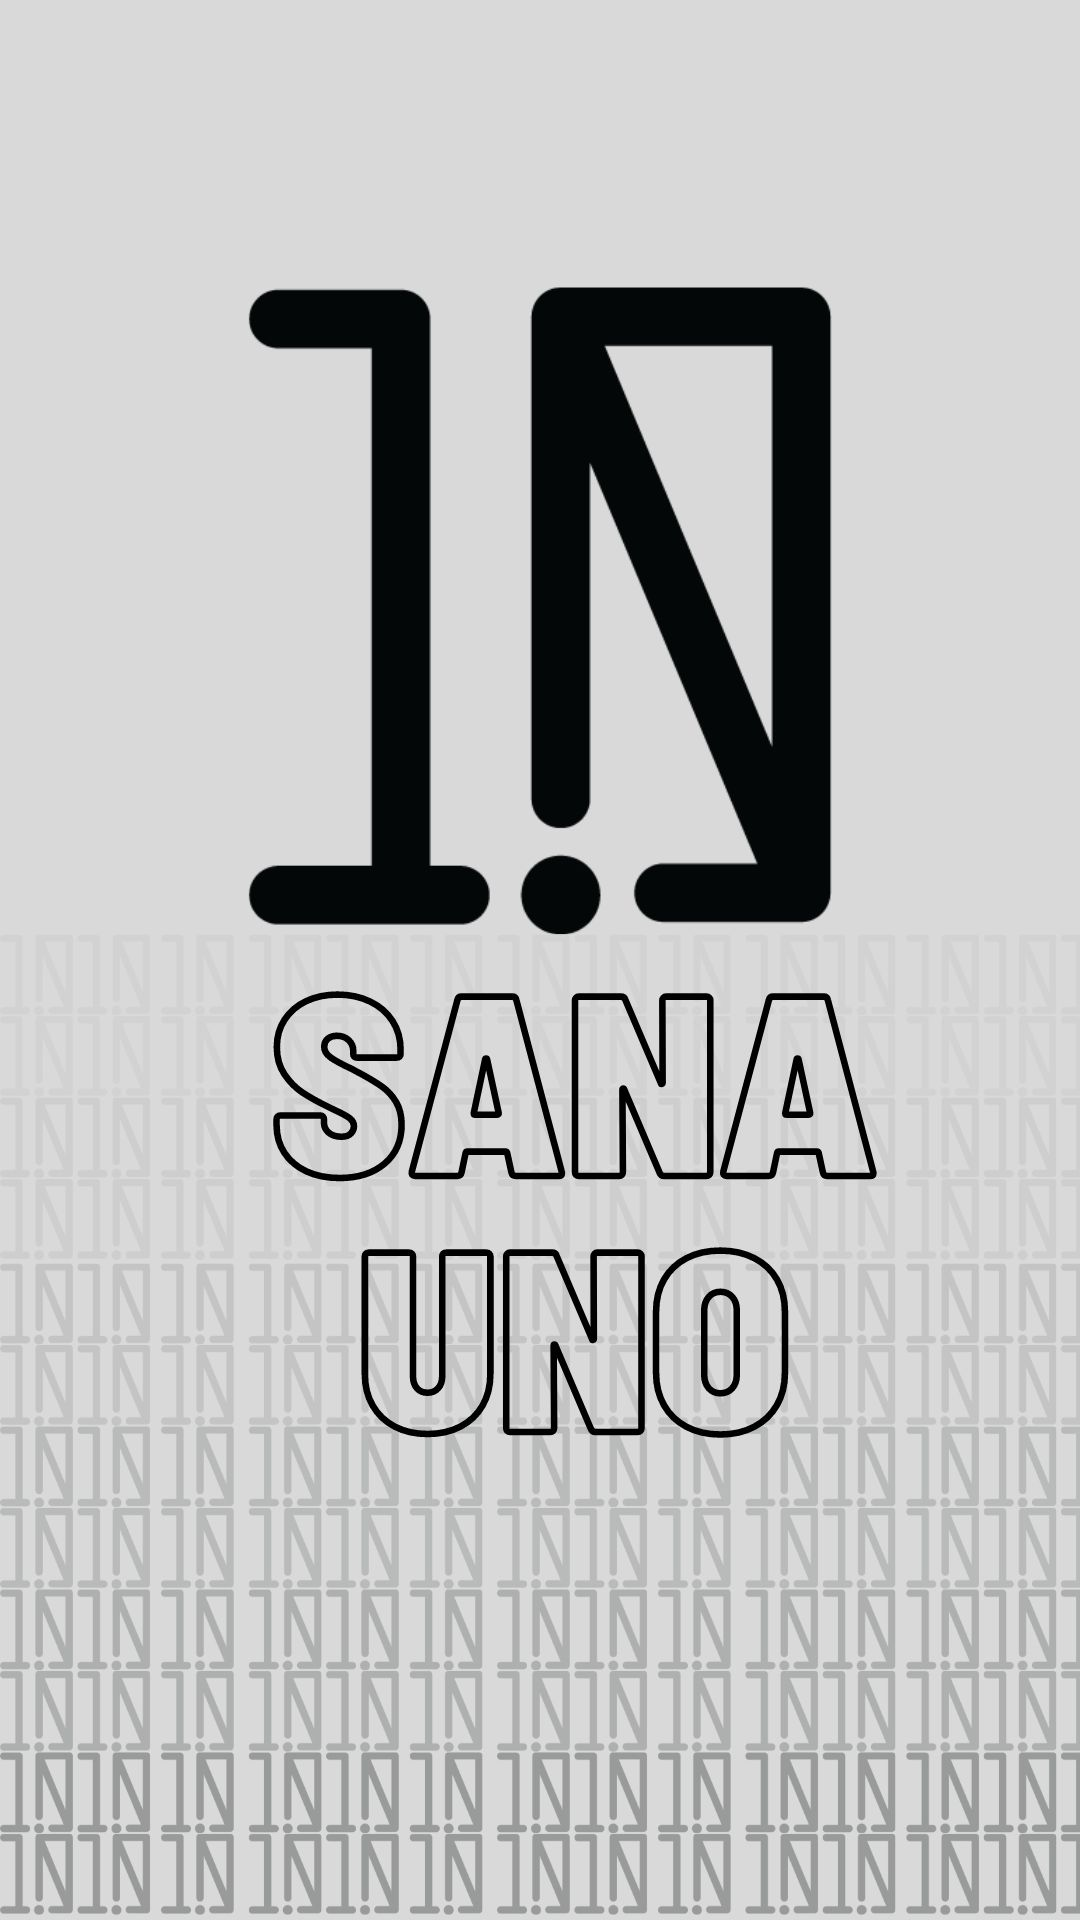

Produce the Android XML layout that renders to this screen, including the resource entries it uses.
<!-- AndroidManifest.xml: application theme Theme.SanaUno -->
<!-- res/layout/activity_splash.xml -->
<?xml version="1.0" encoding="utf-8"?>
<RelativeLayout xmlns:android="http://schemas.android.com/apk/res/android"
    xmlns:app="http://schemas.android.com/apk/res-auto"
    xmlns:tools="http://schemas.android.com/tools"
    android:layout_width="match_parent"
    android:layout_height="match_parent"
    tools:context=".Splash"
    android:background="@drawable/splashbg"/>
<!-- resources referenced by this layout -->
<resources>
  <!-- drawable splashbg: jpg bitmap (drawable, 165540 bytes) -->
  <style name="Theme.SanaUno" parent="Theme.MaterialComponents.DayNight.DarkActionBar">
          
          <item name="colorPrimary">@color/black</item>
          <item name="colorPrimaryVariant">@color/gainsboro</item>
          <item name="colorOnPrimary">@color/white</item>
          
          <item name="colorSecondary">@color/black</item>
          <item name="colorSecondaryVariant">@color/black</item>
          <item name="colorOnSecondary">@color/white</item>
          
          <item name="android:statusBarColor">?attr/colorPrimaryVariant</item>
          
      </style>
  <color name="black">#FF000000</color>
  <color name="gainsboro">#dcdcdc</color>
  <color name="white">#FFFFFFFF</color>
</resources>
